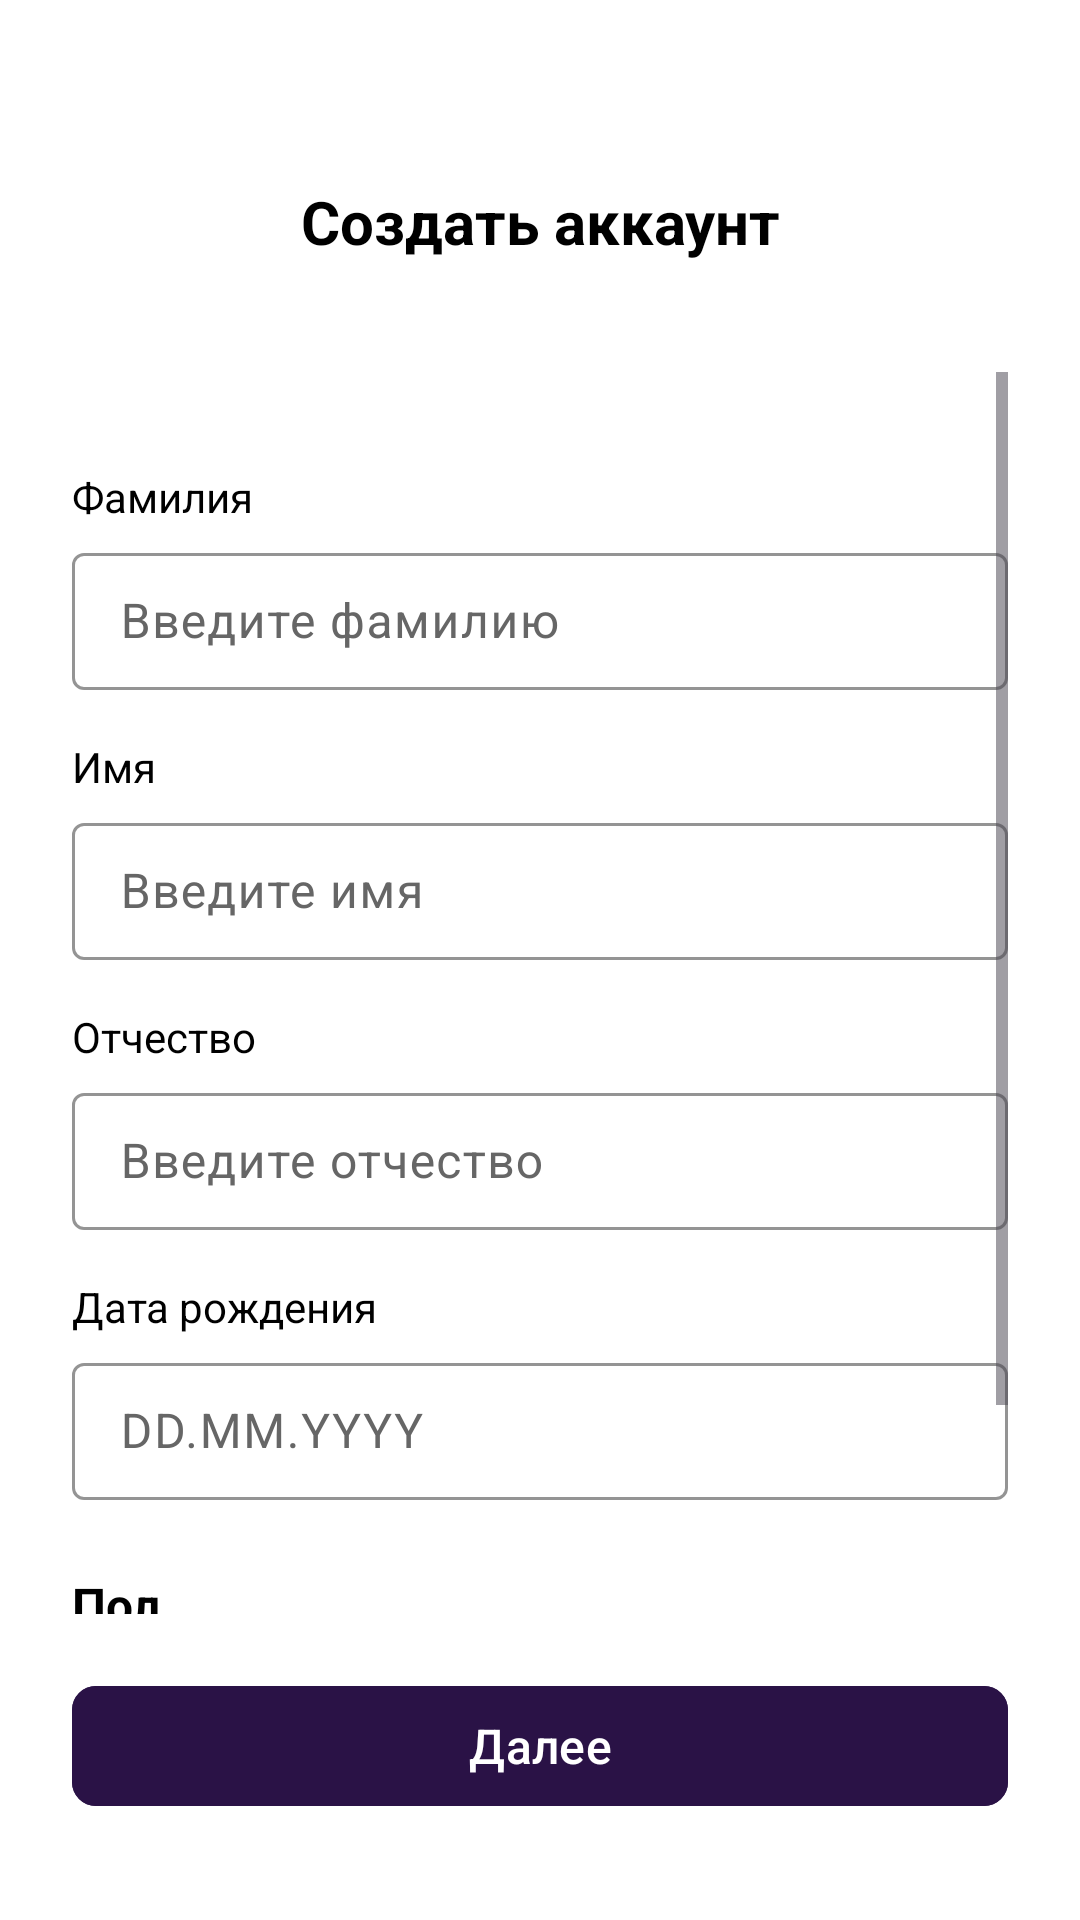

The Android layout XML behind this screen, and the referenced resources:
<!-- AndroidManifest.xml: application theme Theme.DriveNext_Antonova -->
<!-- res/layout/fragment_sign_up_2.xml -->
<?xml version="1.0" encoding="utf-8"?>
<LinearLayout xmlns:android="http://schemas.android.com/apk/res/android"
    android:layout_width="match_parent"
    android:layout_height="match_parent"
    xmlns:app="http://schemas.android.com/apk/res-auto"
    android:orientation="vertical"
    android:padding="24dp"
    android:background="#FFFFFF">

    
    <LinearLayout
        android:layout_width="match_parent"
        android:layout_height="wrap_content"
        android:orientation="horizontal"
        android:gravity="center_horizontal|center_vertical">

        <View
            android:layout_width="0dp"
            android:layout_height="100dp"
            android:layout_weight="0" />

        <ImageButton
            android:id="@+id/ivBack"
            android:layout_width="40dp"
            android:layout_height="40dp"
            android:background="@android:color/transparent"
            android:src="@drawable/chevron_left"
            android:contentDescription="Назад" />

        <TextView
            android:id="@+id/tvTitle"
            android:layout_width="0dp"
            android:layout_height="wrap_content"
            android:text="Создать аккаунт"
            android:textSize="20sp"
            android:textStyle="bold"
            android:textColor="#000000"
            android:layout_weight="1"
            android:gravity="center" />

        
        <View
            android:layout_width="40dp"
            android:layout_height="40dp" />
    </LinearLayout>

    
    <ScrollView
        android:layout_width="match_parent"
        android:layout_height="0dp"
        android:layout_weight="1">

        <LinearLayout
            android:layout_width="match_parent"
            android:layout_height="wrap_content"
            android:orientation="vertical"
            android:paddingTop="32dp">

            
            <TextView
                android:layout_width="match_parent"
                android:layout_height="wrap_content"
                android:text="Фамилия"
                android:textSize="14sp"
                android:textColor="#000000"
                android:layout_marginBottom="4dp"/>

            <com.google.android.material.textfield.TextInputLayout
                android:id="@+id/lastNameLayout"
                android:layout_width="match_parent"
                android:layout_height="wrap_content"
                app:boxBackgroundMode="outline"
                app:boxStrokeColor="#E0E0E0"
                android:textColorHint="#666666"
                android:layout_marginBottom="16dp">

                <com.google.android.material.textfield.TextInputEditText
                    android:id="@+id/etLastName"
                    android:layout_width="match_parent"
                    android:layout_height="wrap_content"
                    android:hint="Введите фамилию"
                    android:paddingVertical="12dp"/>
            </com.google.android.material.textfield.TextInputLayout>

            
            <TextView
                android:layout_width="match_parent"
                android:layout_height="wrap_content"
                android:text="Имя"
                android:textSize="14sp"
                android:textColor="#000000"
                android:layout_marginBottom="4dp"/>

            <com.google.android.material.textfield.TextInputLayout
                android:id="@+id/firstNameLayout"
                android:layout_width="match_parent"
                android:layout_height="wrap_content"
                app:boxBackgroundMode="outline"
                app:boxStrokeColor="#E0E0E0"
                android:textColorHint="#666666"
                android:layout_marginBottom="16dp">

                <com.google.android.material.textfield.TextInputEditText
                    android:id="@+id/etFirstName"
                    android:layout_width="match_parent"
                    android:layout_height="wrap_content"
                    android:hint="Введите имя"
                    android:paddingVertical="12dp"/>
            </com.google.android.material.textfield.TextInputLayout>

            
            <TextView
                android:layout_width="match_parent"
                android:layout_height="wrap_content"
                android:text="Отчество"
                android:textSize="14sp"
                android:textColor="#000000"
                android:layout_marginBottom="4dp"/>

            <com.google.android.material.textfield.TextInputLayout
                android:id="@+id/middleNameLayout"
                android:layout_width="match_parent"
                android:layout_height="wrap_content"
                app:boxBackgroundMode="outline"
                app:boxStrokeColor="#E0E0E0"
                android:textColorHint="#666666"
                android:layout_marginBottom="16dp">

                <com.google.android.material.textfield.TextInputEditText
                    android:id="@+id/etMiddleName"
                    android:layout_width="match_parent"
                    android:layout_height="wrap_content"
                    android:hint="Введите отчество"
                    android:paddingVertical="12dp"/>
            </com.google.android.material.textfield.TextInputLayout>

            
            <TextView
                android:layout_width="match_parent"
                android:layout_height="wrap_content"
                android:text="Дата рождения"
                android:textSize="14sp"
                android:textColor="#000000"
                android:layout_marginBottom="4dp"/>

            <com.google.android.material.textfield.TextInputLayout
                android:id="@+id/birthDateLayout"
                android:layout_width="match_parent"
                android:layout_height="wrap_content"
                app:boxBackgroundMode="outline"
                app:boxStrokeColor="#E0E0E0"
                android:textColorHint="#666666"
                app:startIconTint="#2A1246"
                android:layout_marginBottom="24dp">

                <com.google.android.material.textfield.TextInputEditText
                    android:id="@+id/etBirthDate"
                    android:layout_width="match_parent"
                    android:layout_height="wrap_content"
                    android:hint="DD.MM.YYYY"
                    android:paddingVertical="12dp"
                    android:focusable="false"
                    android:clickable="true"/>
            </com.google.android.material.textfield.TextInputLayout>

            
            <TextView
                android:layout_width="match_parent"
                android:layout_height="wrap_content"
                android:text="Пол"
                android:textSize="16sp"
                android:textColor="#000000"
                android:textStyle="bold"
                android:layout_marginBottom="12dp"/>

            <RadioGroup
                android:id="@+id/rgGender"
                android:layout_width="match_parent"
                android:layout_height="wrap_content"
                android:orientation="horizontal"
                android:layout_marginBottom="16dp">

                <RadioButton
                    android:id="@+id/rbMale"
                    android:layout_width="0dp"
                    android:layout_height="wrap_content"
                    android:layout_weight="1"
                    android:text="Мужской"
                    android:textColor="#000000"/>

                <RadioButton
                    android:id="@+id/rbFemale"
                    android:layout_width="0dp"
                    android:layout_height="wrap_content"
                    android:layout_weight="1"
                    android:text="Женский"
                    android:textColor="#000000"/>
            </RadioGroup>

            
            <TextView
                android:id="@+id/genderError"
                android:layout_width="match_parent"
                android:layout_height="wrap_content"
                android:textColor="#FF0000"
                android:textSize="12sp"
                android:visibility="gone"
                android:paddingHorizontal="4dp"
                android:paddingVertical="4dp"/>

        </LinearLayout>
    </ScrollView>

    
    <com.google.android.material.button.MaterialButton
        android:id="@+id/btnNext"
        android:layout_width="match_parent"
        android:layout_height="wrap_content"
        android:layout_marginBottom="10dp"
        android:text="Далее"
        android:textSize="16dp"
        android:textColor="@android:color/white"
        android:backgroundTint="#2A1246"
        app:cornerRadius="8dp"
        android:layout_marginTop="20dp" />
</LinearLayout>
<!-- resources referenced by this layout -->
<resources>
  <style name="Theme.DriveNext_Antonova" parent="Base.Theme.DriveNext_Antonova" />
  <style name="Base.Theme.DriveNext_Antonova" parent="Theme.Material3.DayNight.NoActionBar">
          
          
      </style>
</resources>
